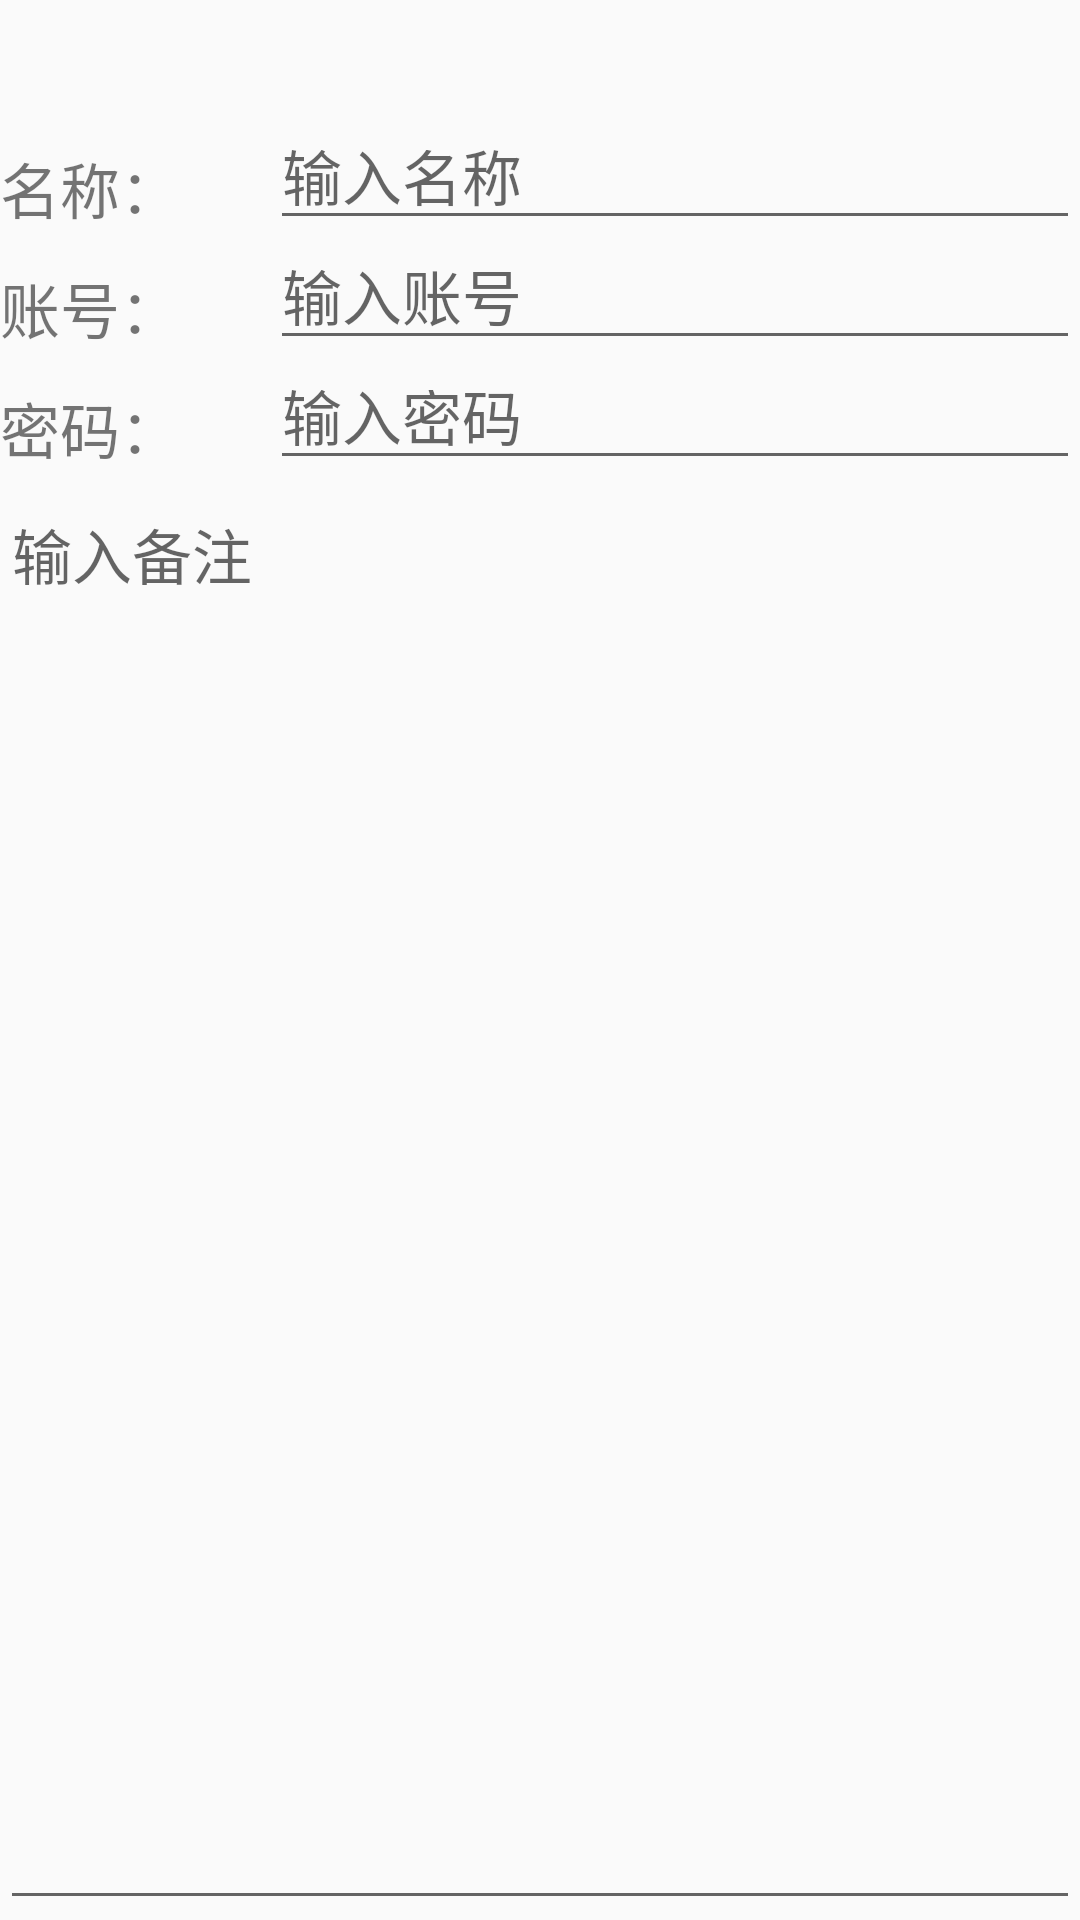

Android layout source for this screen:
<!-- AndroidManifest.xml: application theme AppTheme -->
<!-- res/layout/mod_add.xml -->
<?xml version="1.0" encoding="utf-8"?>
<LinearLayout xmlns:android="http://schemas.android.com/apk/res/android"
    android:layout_width="match_parent"
    android:layout_height="match_parent"
    android:orientation="vertical">
    <ImageView
        android:src="@mipmap/ic_launcher"
        android:id="@+id/ma_img"
        android:layout_width="wrap_content"
        android:layout_height="40dp" />
    <LinearLayout
        android:orientation="horizontal"
        android:layout_width="match_parent"
        android:layout_height="40dp">
        <TextView
            android:id="@+id/ma1"
            android:text="名称："
            android:singleLine="true"
            android:layout_width="match_parent"
            android:layout_height="40dp"
            android:layout_weight="6"
            android:textSize="20dp"
            android:gravity="center_vertical"
            />
        <EditText
            android:id="@+id/ma_name"
            android:singleLine="true"
            android:layout_width="match_parent"
            android:layout_height="40dp"
            android:layout_weight="2"
            android:textSize="20dp"
            android:hint="输入名称"
            android:gravity="center_vertical"
            />
    </LinearLayout>
    <LinearLayout
        android:orientation="horizontal"
        android:layout_width="match_parent"
        android:layout_height="40dp">
        <TextView
            android:id="@+id/ma2"
            android:text="账号："
            android:singleLine="true"
            android:layout_width="match_parent"
            android:layout_height="40dp"
            android:layout_weight="6"
            android:textSize="20dp"
            android:gravity="center_vertical"

            />
        <EditText
            android:hint="输入账号"
            android:id="@+id/ma_account"
            android:singleLine="true"
            android:layout_width="match_parent"
            android:layout_height="40dp"
            android:layout_weight="2"
            android:textSize="20dp"
            android:gravity="center_vertical"
            />
    </LinearLayout>
    <LinearLayout
        android:orientation="horizontal"
        android:layout_width="match_parent"
        android:layout_height="40dp">
        <TextView
            android:id="@+id/ma3"
            android:text="密码："
            android:singleLine="true"
            android:layout_width="match_parent"
            android:layout_height="40dp"
            android:layout_weight="6"
            android:textSize="20dp"
            android:gravity="center_vertical"
            />
        <EditText
            android:hint="输入密码"
            android:id="@+id/ma_passwd"
            android:singleLine="true"
            android:layout_width="match_parent"
            android:layout_height="40dp"
            android:layout_weight="2"
            android:textSize="20dp"
            android:gravity="center_vertical"
            />
    </LinearLayout>
    <EditText
        android:hint="输入备注"
        android:textSize="20dp"
        android:id="@+id/ma_note"
        android:layout_width="match_parent"
        android:layout_height="match_parent"
        android:gravity="top"
        />
</LinearLayout>
<!-- resources referenced by this layout -->
<resources>
  <style name="AppTheme" parent="Theme.AppCompat.Light.DarkActionBar">
          
          <item name="colorPrimary">@color/colorPrimary</item>
          <item name="colorPrimaryDark">@color/colorPrimaryDark</item>
          <item name="colorAccent">@color/colorAccent</item>
      </style>
  <!-- not gathered from this repository: default colours our renderer supplied (Android Studio template values) -->
  <color name="colorPrimary">#FF6200EE</color>
  <color name="colorPrimaryDark">#FF3700B3</color>
  <color name="colorAccent">#FF03DAC5</color>
</resources>
